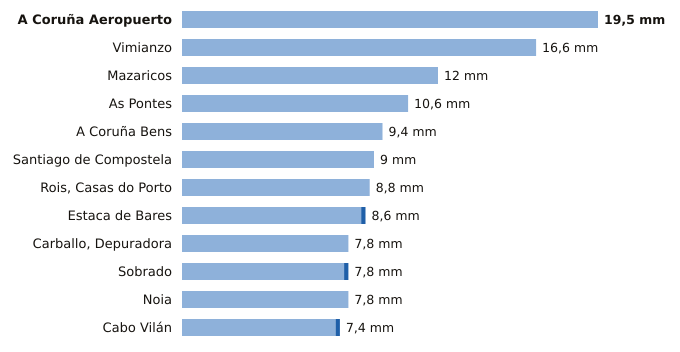

The file beside this chart, header and first rows:
estacion, provincia, indicativo, mm_6_dias_anteriores, mm_hoy, mm_7_dias, horas_de_hoy
A Coruña Aeropuerto, A Coruña, 1387E, 19.5, 0.0, 19.5, 18
Vimianzo, A Coruña, 1399, 16.6, 0.0, 16.6, 17
Mazaricos, A Coruña, 1406X, 12.0, 0.0, 12.0, 16
As Pontes, A Coruña, 1363X, 10.6, 0.0, 10.6, 15
A Coruña Bens, A Coruña, 1387D, 9.4, 0.0, 9.4, 18
Santiago de Compostela, A Coruña, 1475X, 9.0, 0.0, 9.0, 18
Rois, Casas do Porto, A Coruña, 1476R, 8.8, 0.0, 8.8, 15
Estaca de Bares, A Coruña, 1351, 8.4, 0.2, 8.6, 18
Carballo, Depuradora, A Coruña, 1390X, 7.8, 0.0, 7.8, 14
Sobrado, A Coruña, 1410X, 7.6, 0.2, 7.8, 17
Noia, A Coruña, 1435C, 7.8, 0.0, 7.8, 14
Cabo Vilán, A Coruña, 1393, 7.2, 0.2, 7.4, 18
